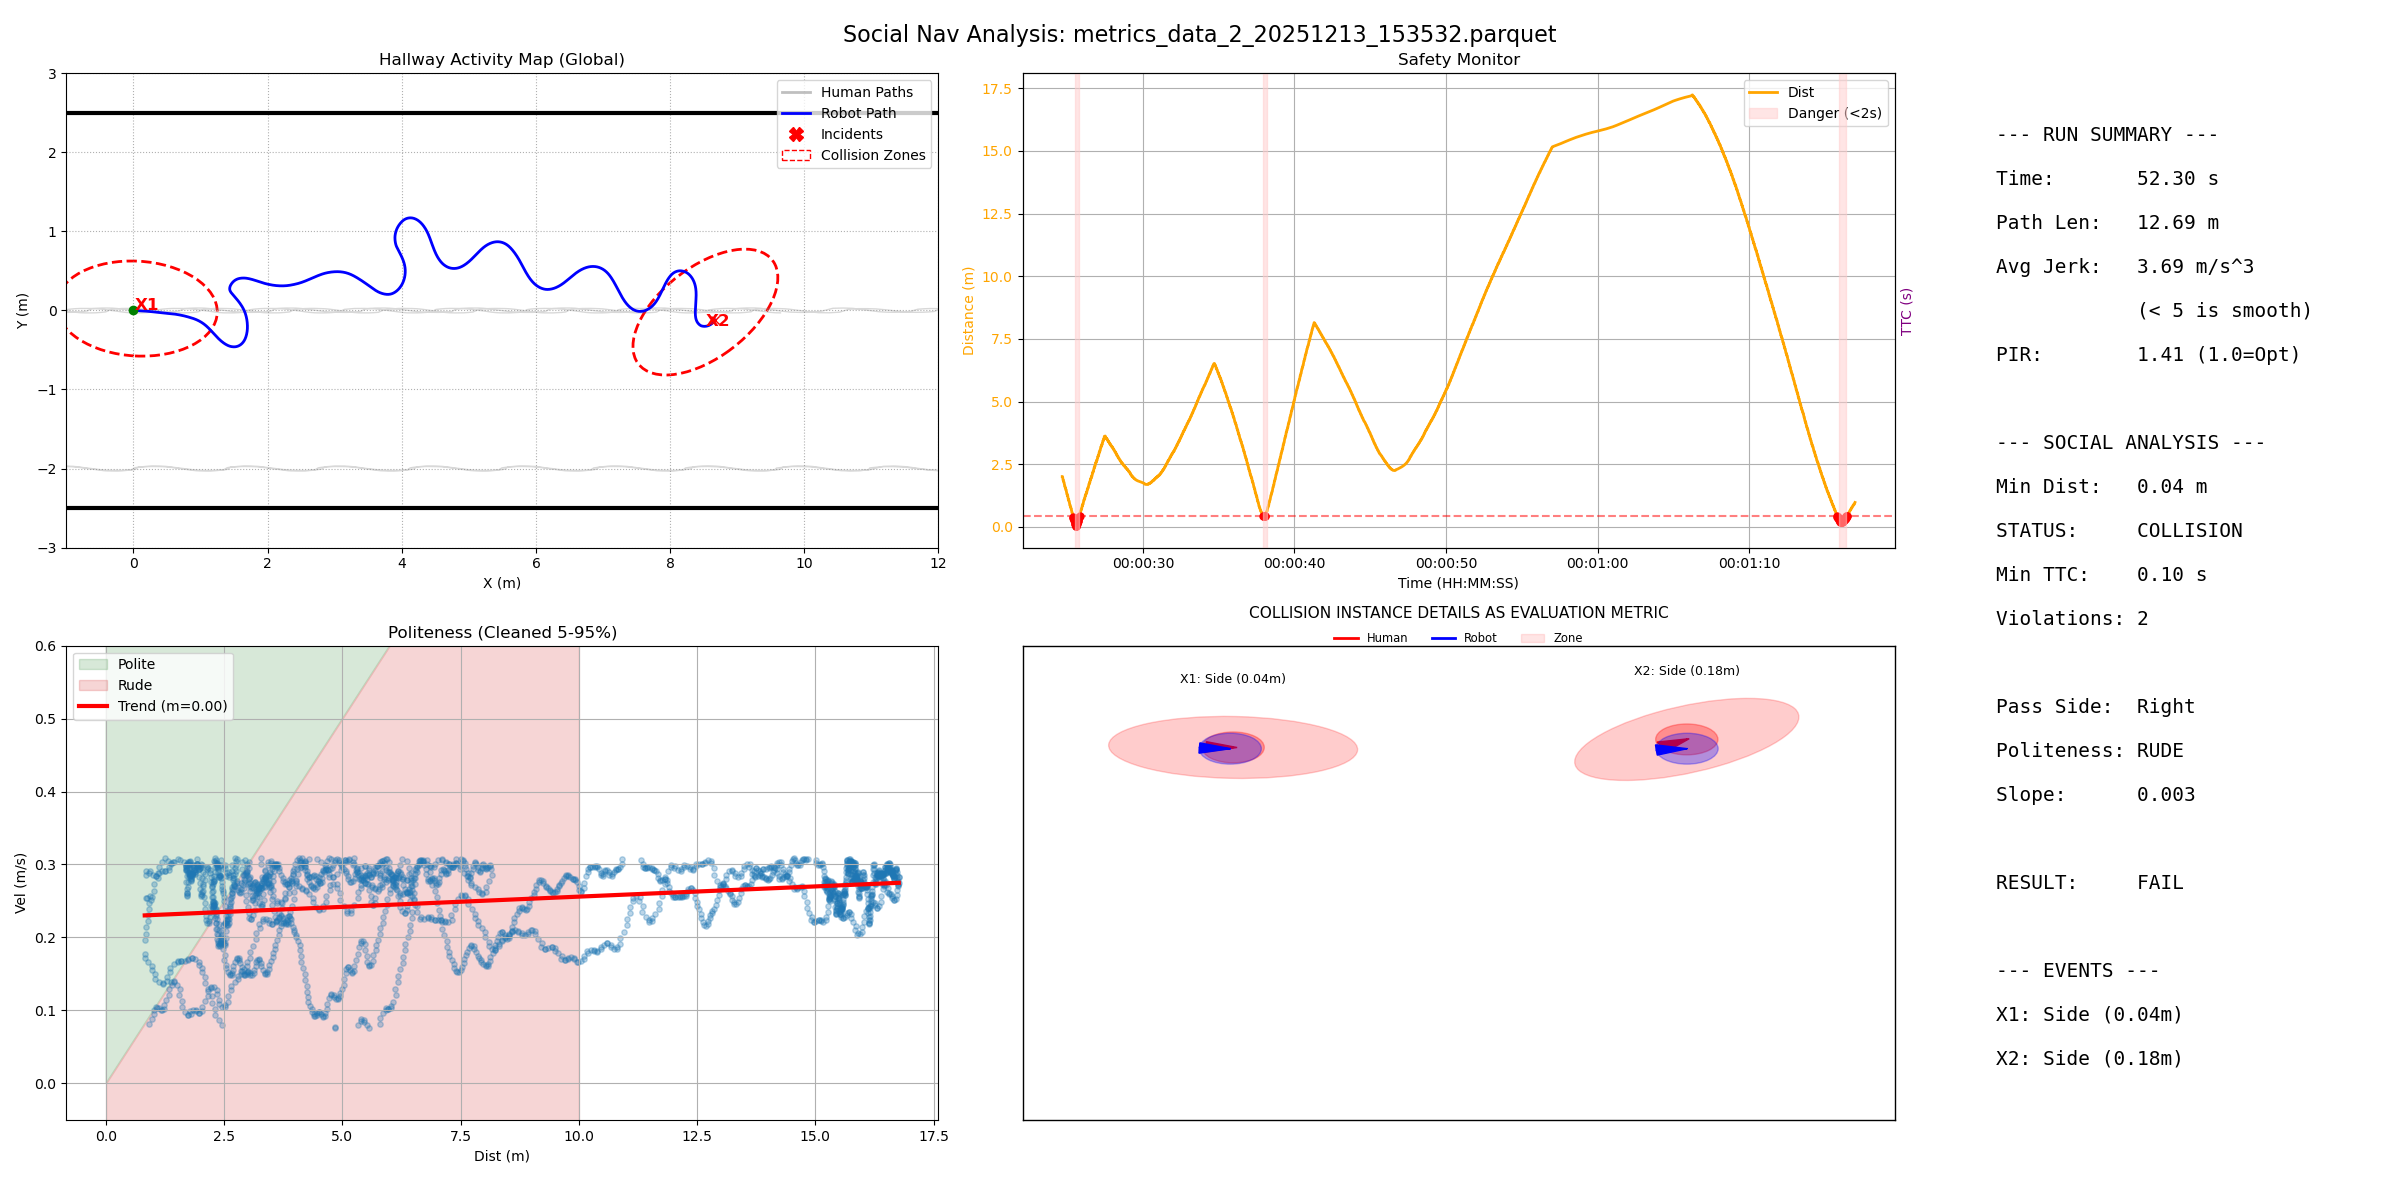

The data file committed next to this chart (first rows):
filename, duration, path_length, pir, avg_jerk, min_human_dist, safety_margin, min_ttc, intrusion_count, passing_preference, politeness_slope, politeness_status
metrics_data_2_20251213_153532.parquet, 52.3, 12.69, 1.41, 3.688, 0.03715, -0.5629, 0.1, 2, Right, 0.0028, RUDE
